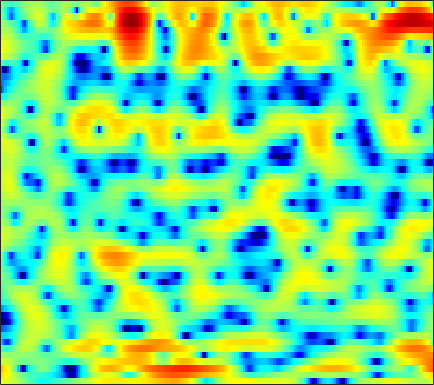

Data behind this chart, as committed beside it:
4.0551, 3.8376, 3.5788, 3.3093, 3.0695, 2.7104, 2.3083, 1.9677, 1.4524, 0.91252, 0.29524, -0.23805, -0.90661, -1.5921, -2.1887, -2.8955, -3.5339, -3.9221, -4.2348, -4.4212, -4.3056, -4.1253, -3.9122, -3.5985
6.035, 5.544, 4.843, 4.1, 3.508, 2.7, 1.872, 1.254, 0.4458, -0.2691, -0.9054, -1.32, -1.766, -2.107, -2.317, -2.549, -2.739, -2.868, -3.059, -3.268, -3.534, -3.775, -4.184, -4.713
7.075, 6.468, 5.498, 4.317, 3.254, 1.543, -0.6328, -2.739, -6.548, -12.69, -21.03, -13.88, -8.142, -5.01, -3.458, -1.999, -1.065, -0.5718, -0.206, -0.1122, -0.2601, -0.5226, -1.063, -1.885
2.925, 2.81, 2.546, 2.171, 1.799, 1.267, 0.7055, 0.2954, -0.1832, -0.5354, -0.7231, -0.7749, -0.7135, -0.5662, -0.4259, -0.2509, -0.09384, -0.02277, 0.01713, -0.03982, -0.1898, -0.3308, -0.6088, -0.9541
0.3697, 0.4337, 0.4801, 0.5116, 0.5291, 0.5569, 0.5753, 0.6001, 0.62, 0.6357, 0.6195, 0.587, 0.5037, 0.3603, 0.2118, -0.03014, -0.323, -0.5663, -0.884, -1.177, -1.377, -1.458, -1.429, -1.288
-2.098, -2.703, -3.217, -3.112, -2.635, -1.657, -0.5593, 0.2062, 1.071, 1.745, 2.192, 2.381, 2.432, 2.226, 1.876, 1.165, 0.07673, -1.009, -3.014, -5.743, -9.175, -10.96, -9.059, -5.595
-6.91, -9.166, -12.57, -12.81, -10.04, -6.402, -3.614, -1.988, -0.2903, 0.9581, 1.864, 2.339, 2.715, 2.829, 2.739, 2.388, 1.756, 1.136, 0.1392, -0.9137, -1.801, -2.126, -1.978, -1.337
-6.3, -6.361, -6.216, -5.734, -5.159, -4.194, -3.09, -2.248, -1.15, -0.1369, 0.7255, 1.282, 1.858, 2.26, 2.449, 2.569, 2.554, 2.455, 2.257, 1.987, 1.693, 1.459, 1.146, 0.8014
-11.12, -10.68, -9.749, -8.609, -7.595, -6.157, -4.673, -3.597, -2.252, -1.037, 0.03864, 0.7372, 1.518, 2.135, 2.489, 2.828, 3.005, 3.052, 2.999, 2.831, 2.554, 2.275, 1.813, 1.251
-22.44, -23.15, -21.18, -16.79, -13.65, -10.14, -7.263, -5.429, -3.345, -1.628, -0.2181, 0.669, 1.629, 2.365, 2.786, 3.169, 3.382, 3.422, 3.342, 3.112, 2.744, 2.373, 1.776, 1.068
-18.39, -17.86, -16.34, -13.63, -11.32, -8.311, -5.696, -3.997, -2.066, -0.4484, 0.8665, 1.669, 2.527, 3.156, 3.494, 3.758, 3.83, 3.763, 3.524, 3.104, 2.515, 1.961, 1.065, -0.03306
-8.948, -8.173, -6.982, -5.657, -4.615, -3.217, -1.833, -0.8531, 0.3314, 1.342, 2.176, 2.679, 3.182, 3.492, 3.601, 3.579, 3.386, 3.124, 2.654, 2.041, 1.29, 0.6397, -0.3692, -1.589
-4.838, -4.048, -3.005, -1.974, -1.222, -0.2674, 0.6001, 1.187, 1.878, 2.442, 2.858, 3.065, 3.183, 3.113, 2.937, 2.53, 1.913, 1.333, 0.4119, -0.6065, -1.604, -2.274, -2.946, -3.388
-3.487, -2.412, -1.175, -0.1578, 0.494, 1.24, 1.855, 2.223, 2.622, 2.896, 3.052, 3.081, 2.978, 2.706, 2.354, 1.646, 0.609, -0.457, -2.364, -5.05, -8.901, -12.37, -12.93, -8.91
-2.506, -1.526, -0.5317, 0.1798, 0.5632, 0.8931, 1.085, 1.164, 1.209, 1.232, 1.259, 1.289, 1.308, 1.265, 1.145, 0.8352, 0.2772, -0.3188, -1.409, -2.791, -4.237, -5.02, -5.028, -3.873
-0.7192, -0.5413, -0.4824, -0.6265, -0.8776, -1.414, -2.168, -2.83, -3.729, -4.408, -4.561, -4.265, -3.438, -2.468, -1.775, -1.002, -0.4294, -0.1295, 0.1433, 0.3169, 0.4757, 0.6254, 0.9013, 1.277
0.1423, -0.2788, -0.9763, -1.872, -2.693, -4.058, -5.883, -7.705, -11.25, -18, -30.13, -16.6, -10.35, -6.827, -4.987, -3.129, -1.724, -0.8777, 0.05212, 0.8169, 1.458, 1.883, 2.382, 2.8
0.06757, -0.7838, -1.995, -3.251, -4.188, -5.363, -6.504, -7.332, -8.354, -9.066, -9.108, -8.572, -7.395, -6.002, -4.963, -3.689, -2.542, -1.741, -0.7429, 0.1867, 1.054, 1.648, 2.355, 2.954
-0.1536, -1.716, -4.107, -6.641, -8.228, -9.109, -8.567, -7.875, -7, -6.312, -5.799, -5.499, -5.181, -4.929, -4.767, -4.504, -4.07, -3.56, -2.59, -1.379, -0.08561, 0.8608, 1.996, 2.951
0.9999, -0.8783, -4.105, -8.511, -12.39, -12.81, -9.145, -7.063, -5.292, -4.306, -3.905, -3.938, -4.384, -5.388, -6.568, -8.907, -11.96, -12.91, -9.72, -5.726, -2.624, -0.7905, 1.137, 2.614
2.653, 1.736, 0.4703, -0.68, -1.367, -1.942, -2.126, -2.118, -2.082, -2.156, -2.435, -2.816, -3.618, -4.802, -5.946, -7.759, -9.46, -9.818, -8.415, -5.969, -3.61, -2.076, -0.3231, 1.099
3.045, 2.649, 2.111, 1.597, 1.232, 0.7947, 0.4022, 0.1279, -0.2389, -0.6575, -1.15, -1.595, -2.292, -3.07, -3.684, -4.457, -5.019, -5.212, -5.104, -4.575, -3.66, -2.843, -1.699, -0.5797
2.864, 2.812, 2.649, 2.403, 2.193, 1.889, 1.573, 1.34, 1.011, 0.6446, 0.2044, -0.2041, -0.8754, -1.715, -2.487, -3.709, -5.121, -6.25, -7.455, -7.682, -6.569, -5.226, -3.373, -1.781
2.314, 2.5, 2.471, 2.197, 1.9, 1.482, 1.16, 1.025, 0.9882, 1.045, 1.06, 0.9804, 0.6743, 0.02771, -0.7213, -2.183, -4.433, -6.936, -12.28, -16.8, -9.901, -6.247, -3.064, -1.041
1.36, 1.316, 0.7523, -0.3834, -1.633, -3.667, -5.313, -5.325, -3.729, -1.778, -0.2541, 0.5465, 1.19, 1.41, 1.329, 0.9364, 0.324, -0.1905, -0.7347, -0.881, -0.5301, -0.03629, 0.7046, 1.326
0.5358, 0.1926, -0.7139, -2.229, -3.902, -7.036, -10.53, -10.41, -6.827, -3.688, -1.52, -0.3746, 0.6839, 1.347, 1.643, 1.842, 1.894, 1.877, 1.828, 1.799, 1.785, 1.78, 1.743, 1.627
0.4544, 0.3322, 0.008195, -0.4908, -0.9217, -1.47, -1.784, -1.777, -1.442, -0.8554, -0.2183, 0.2283, 0.7222, 1.086, 1.283, 1.461, 1.551, 1.579, 1.569, 1.511, 1.406, 1.278, 1.013, 0.6146
0.7149, 0.9552, 1.153, 1.212, 1.191, 1.112, 1.015, 0.9501, 0.8792, 0.8201, 0.774, 0.7359, 0.6758, 0.6055, 0.552, 0.4858, 0.444, 0.4319, 0.4412, 0.4457, 0.415, 0.3357, 0.116, -0.2907
1.185, 1.77, 2.305, 2.613, 2.704, 2.67, 2.462, 2.219, 1.801, 1.297, 0.7235, 0.2693, -0.3477, -0.9544, -1.383, -1.862, -2.142, -2.178, -1.966, -1.526, -1.026, -0.6962, -0.4131, -0.3774
1.9, 2.647, 3.309, 3.632, 3.659, 3.433, 2.909, 2.339, 1.366, 0.2123, -1.068, -2.051, -3.372, -4.733, -5.849, -7.582, -9.404, -10.04, -8.692, -6.016, -3.572, -2.144, -0.7572, 0.1048
2.36, 3.046, 3.63, 3.809, 3.688, 3.158, 2.209, 1.18, -0.6611, -3.111, -6.1, -8.412, -10.44, -10.77, -10.78, -11.61, -13.71, -14.9, -12.03, -7.567, -4.209, -2.344, -0.518, 0.7042
2.303, 2.862, 3.298, 3.375, 3.187, 2.583, 1.531, 0.4073, -1.632, -4.475, -8.415, -12.17, -15.05, -12.14, -9.974, -8.029, -6.683, -5.779, -4.481, -3.06, -1.656, -0.7035, 0.361, 1.153
1.846, 2.279, 2.618, 2.697, 2.574, 2.172, 1.49, 0.8037, -0.3015, -1.561, -2.802, -3.578, -4.219, -4.334, -4.137, -3.634, -2.994, -2.486, -1.781, -1.096, -0.4602, -0.03988, 0.4073, 0.7071
1.469, 1.845, 2.18, 2.317, 2.289, 2.083, 1.71, 1.34, 0.7505, 0.1124, -0.5144, -0.9272, -1.346, -1.588, -1.645, -1.584, -1.388, -1.183, -0.8711, -0.5748, -0.3307, -0.2072, -0.1417, -0.2145
1.557, 1.987, 2.394, 2.593, 2.619, 2.493, 2.205, 1.898, 1.384, 0.7956, 0.1666, -0.2971, -0.841, -1.237, -1.404, -1.437, -1.282, -1.076, -0.7679, -0.4859, -0.3158, -0.2979, -0.4505, -0.8333
2.299, 2.803, 3.219, 3.394, 3.386, 3.214, 2.857, 2.469, 1.798, 0.9239, -0.1427, -1.062, -2.379, -3.547, -4.052, -3.921, -3.049, -2.211, -1.157, -0.3438, 0.1444, 0.2776, 0.1151, -0.4606
3.09, 3.352, 3.442, 3.329, 3.146, 2.814, 2.395, 2.002, 1.316, 0.3298, -1.102, -2.614, -5.652, -11.15, -21.24, -14.43, -7.02, -4.08, -1.56, -0.004192, 0.8947, 1.227, 1.266, 0.8701
2.704, 2.27, 1.464, 0.4927, -0.1998, -0.8602, -1.085, -1.036, -0.945, -1.016, -1.427, -1.978, -2.95, -3.921, -4.3, -3.87, -2.598, -1.499, -0.1747, 0.8206, 1.454, 1.7, 1.759, 1.551
2.437, 1.201, -1.1, -4.544, -8.26, -13.1, -9.37, -6.242, -3.579, -2.023, -1.143, -0.7696, -0.4605, -0.2308, -0.02583, 0.3385, 0.8152, 1.198, 1.666, 2.005, 2.155, 2.112, 1.839, 1.354
3.545, 2.434, 0.5675, -1.73, -3.497, -4.976, -4.53, -3.482, -2.118, -1.123, -0.4817, -0.1576, 0.1498, 0.4268, 0.6885, 1.105, 1.573, 1.919, 2.293, 2.471, 2.396, 2.115, 1.385, 0.154
4.148, 3.599, 2.775, 1.937, 1.355, 0.7181, 0.2598, 0.005592, -0.3151, -0.7474, -1.37, -1.932, -2.684, -3.079, -2.912, -2.051, -0.8583, 0.0195, 0.9683, 1.568, 1.754, 1.604, 0.9862, -0.1843
3.074, 2.894, 2.607, 2.285, 2.008, 1.592, 1.087, 0.6084, -0.2324, -1.429, -3.204, -5.166, -9.336, -18.32, -18.51, -9.007, -4.499, -2.364, -0.436, 0.777, 1.434, 1.632, 1.553, 1.156
0.06036, 0.2198, 0.4504, 0.6276, 0.7065, 0.7057, 0.553, 0.3142, -0.1997, -0.9743, -2.031, -2.998, -4.346, -5.228, -5.114, -3.895, -2.208, -1.013, 0.307, 1.257, 1.871, 2.123, 2.209, 2.051
-5.477, -4.562, -3.38, -2.38, -1.768, -1.145, -0.7268, -0.5286, -0.4065, -0.4194, -0.5135, -0.5981, -0.6625, -0.574, -0.3759, 0.06547, 0.647, 1.109, 1.682, 2.142, 2.439, 2.537, 2.498, 2.255
-12.48, -9.68, -7.149, -5.345, -4.3, -3.184, -2.315, -1.788, -1.214, -0.7505, -0.3652, -0.09974, 0.2482, 0.6149, 0.9142, 1.329, 1.75, 2.05, 2.396, 2.654, 2.779, 2.775, 2.623, 2.284
-10.37, -9.492, -8.213, -6.939, -6.018, -4.874, -3.845, -3.176, -2.41, -1.756, -1.175, -0.7642, -0.2146, 0.3396, 0.7598, 1.316, 1.837, 2.19, 2.588, 2.87, 3.02, 3.031, 2.892, 2.568
-9.382, -10.17, -10.3, -9.247, -8.057, -6.498, -5.212, -4.469, -3.748, -3.234, -2.789, -2.418, -1.798, -1.018, -0.366, 0.5353, 1.387, 1.953, 2.586, 3.054, 3.357, 3.464, 3.444, 3.231
-10.29, -16.26, -25, -12.84, -9.253, -6.535, -5.16, -4.722, -4.75, -5.374, -6.31, -6.759, -6.249, -4.489, -2.92, -1.014, 0.5516, 1.49, 2.461, 3.171, 3.644, 3.866, 4.002, 3.952
-1.226, -2.327, -3.158, -3.125, -2.81, -2.419, -2.417, -2.785, -3.935, -6.181, -10.36, -16.13, -15.96, -8.303, -5.064, -2.223, -0.3749, 0.6126, 1.563, 2.225, 2.705, 2.987, 3.278, 3.458
3.509, 2.944, 2.301, 1.791, 1.45, 0.9697, 0.3968, -0.1328, -1.05, -2.127, -3.204, -3.741, -3.879, -3.347, -2.756, -2.045, -1.597, -1.456, -1.472, -1.587, -1.539, -1.272, -0.6333, 0.1691
4.628, 4.244, 3.739, 3.223, 2.83, 2.275, 1.685, 1.212, 0.5644, -0.06576, -0.6341, -1.018, -1.411, -1.751, -2.017, -2.527, -3.323, -4.258, -6.162, -9.107, -12.63, -12.5, -8.435, -4.953
4.108, 3.873, 3.509, 3.075, 2.713, 2.187, 1.601, 1.139, 0.5361, -0.03645, -0.5423, -0.8882, -1.292, -1.702, -2.061, -2.659, -3.526, -4.433, -6.13, -8.341, -10.28, -10.09, -7.774, -5.11
2.673, 2.649, 2.472, 2.148, 1.795, 1.207, 0.5021, -0.08961, -0.9081, -1.696, -2.317, -2.564, -2.665, -2.523, -2.382, -2.243, -2.296, -2.447, -2.744, -3.04, -3.193, -3.102, -2.639, -1.895
1.143, 1.401, 1.405, 1.105, 0.7067, -0.03217, -0.9971, -1.939, -3.563, -5.668, -7.782, -8.368, -6.952, -4.641, -3.123, -1.661, -0.7183, -0.3072, -0.04142, -0.06006, -0.2365, -0.4382, -0.6465, -0.661
0.9188, 0.8927, 0.3916, -0.4516, -1.08, -1.803, -2.459, -3.014, -4.372, -6.75, -10.67, -12.03, -7.867, -3.652, -1.484, 0.5205, 1.768, 2.283, 2.465, 2.131, 1.305, 0.3232, -1.577, -3.923
0.5645, -0.6206, -3.047, -6.732, -10.06, -10.71, -7.269, -5.27, -3.628, -2.693, -2.058, -1.513, -0.4555, 0.7709, 1.648, 2.618, 3.237, 3.453, 3.352, 2.802, 1.698, 0.4438, -2.031, -5.531
-0.1411, -1.442, -3.622, -6.313, -8.13, -8.474, -6.554, -4.869, -3.088, -1.77, -0.6979, -0.05862, 0.7206, 1.383, 1.828, 2.268, 2.499, 2.521, 2.356, 1.938, 1.275, 0.675, -0.1141, -0.741
0.1234, -0.5279, -1.374, -2.063, -2.397, -2.498, -2.258, -1.938, -1.409, -0.8493, -0.3062, 0.1005, 0.5668, 0.9812, 1.234, 1.479, 1.585, 1.54, 1.309, 0.8727, 0.3006, -0.1694, -0.7248, -1.065
